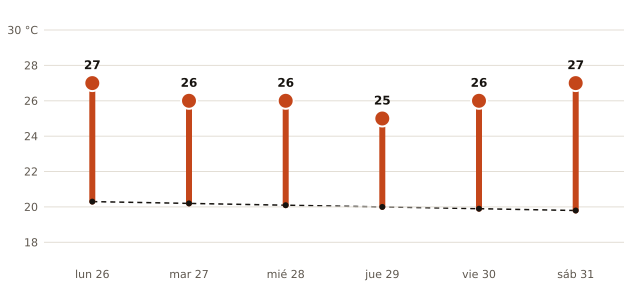

Data behind this chart, as committed beside it:
fecha, máxima_prevista_C, máxima_normal_1991_2020_C
2026-10-26, 27, 20.3
2026-10-27, 26, 20.2
2026-10-28, 26, 20.1
2026-10-29, 25, 20.0
2026-10-30, 26, 19.9
2026-10-31, 27, 19.8
